Image classification data set "style-assistant" (krispyk84/style-assistant on GitHub). Class labels (2): closet, outfits.

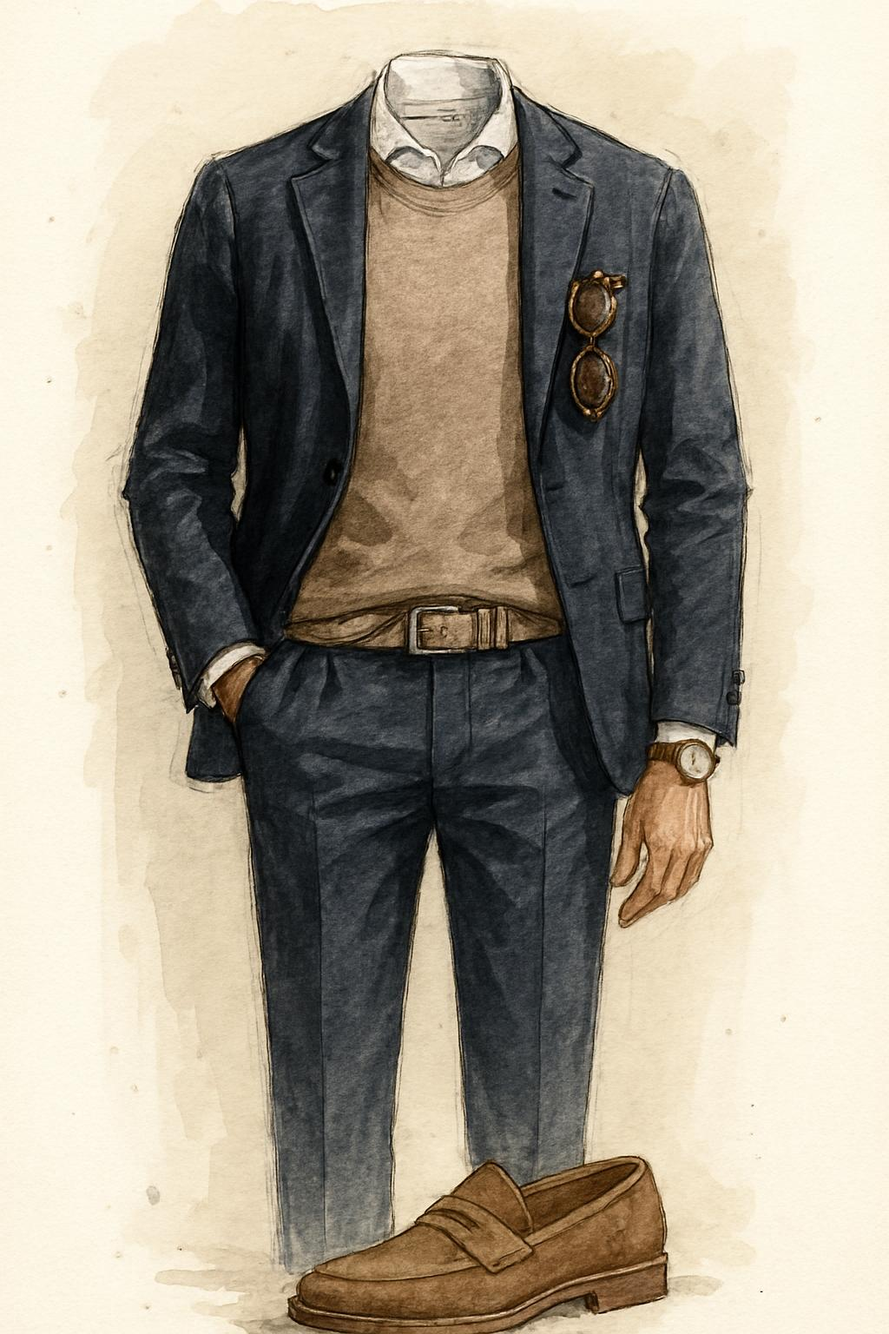
Label: outfits

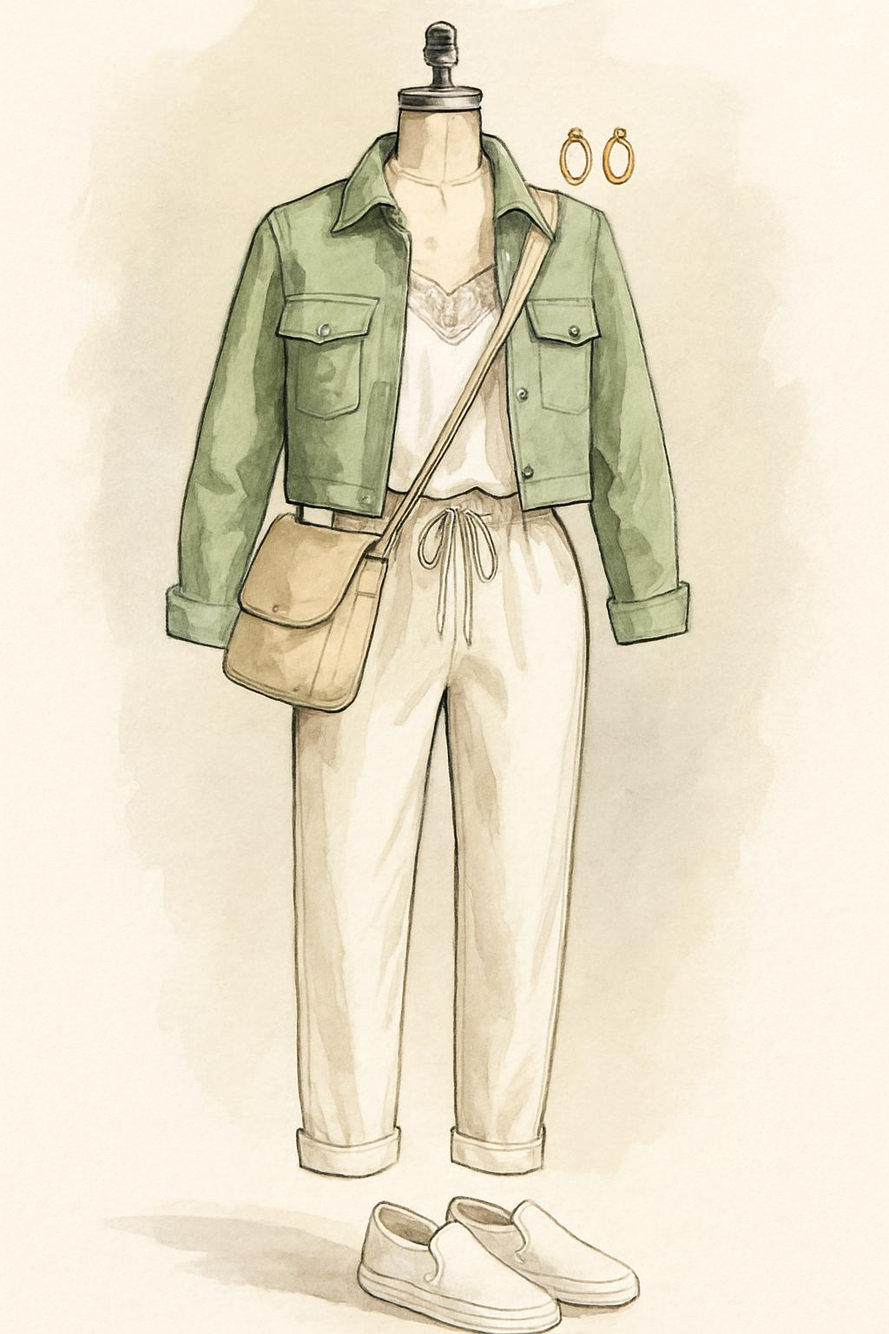
Label: outfits

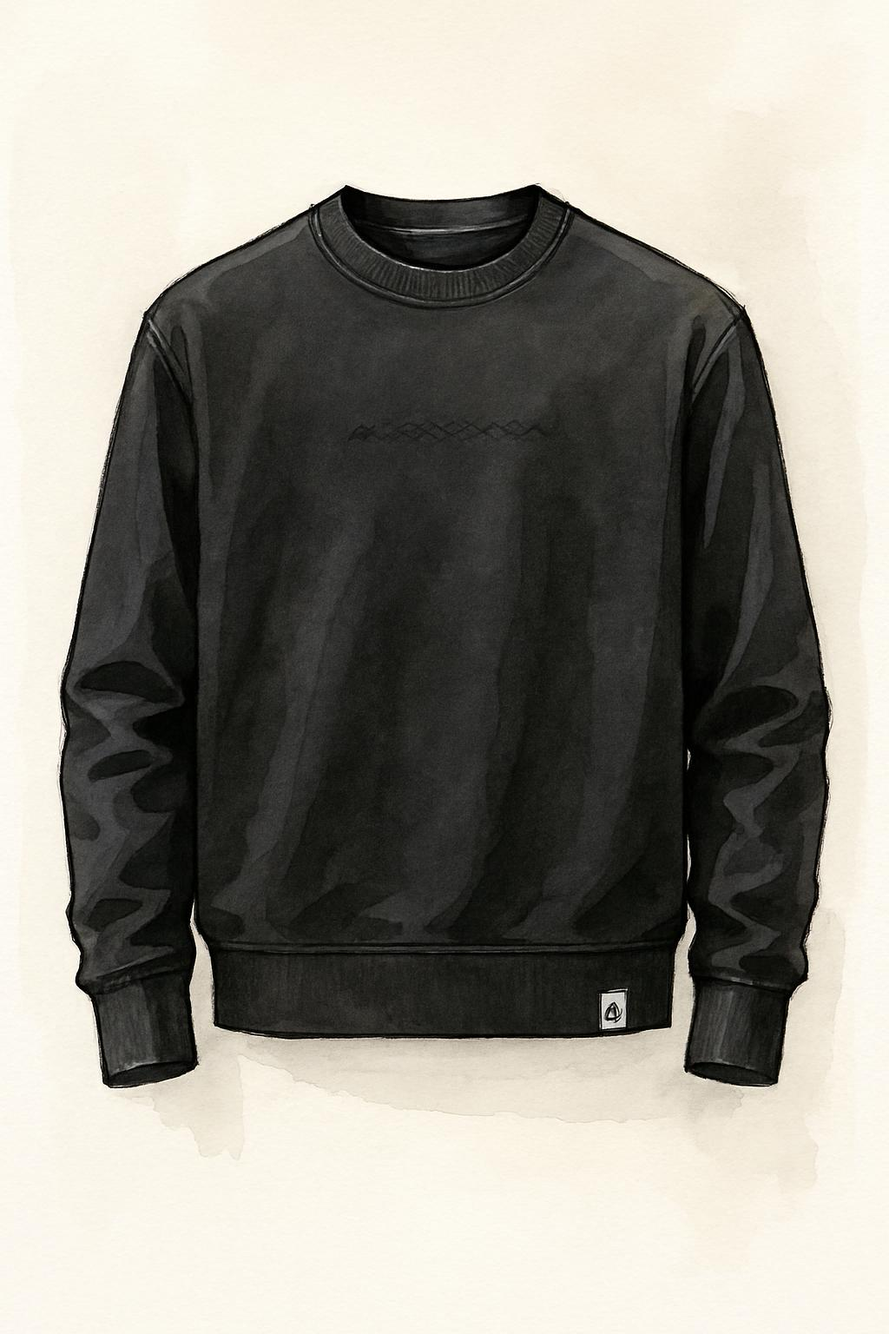
Label: closet

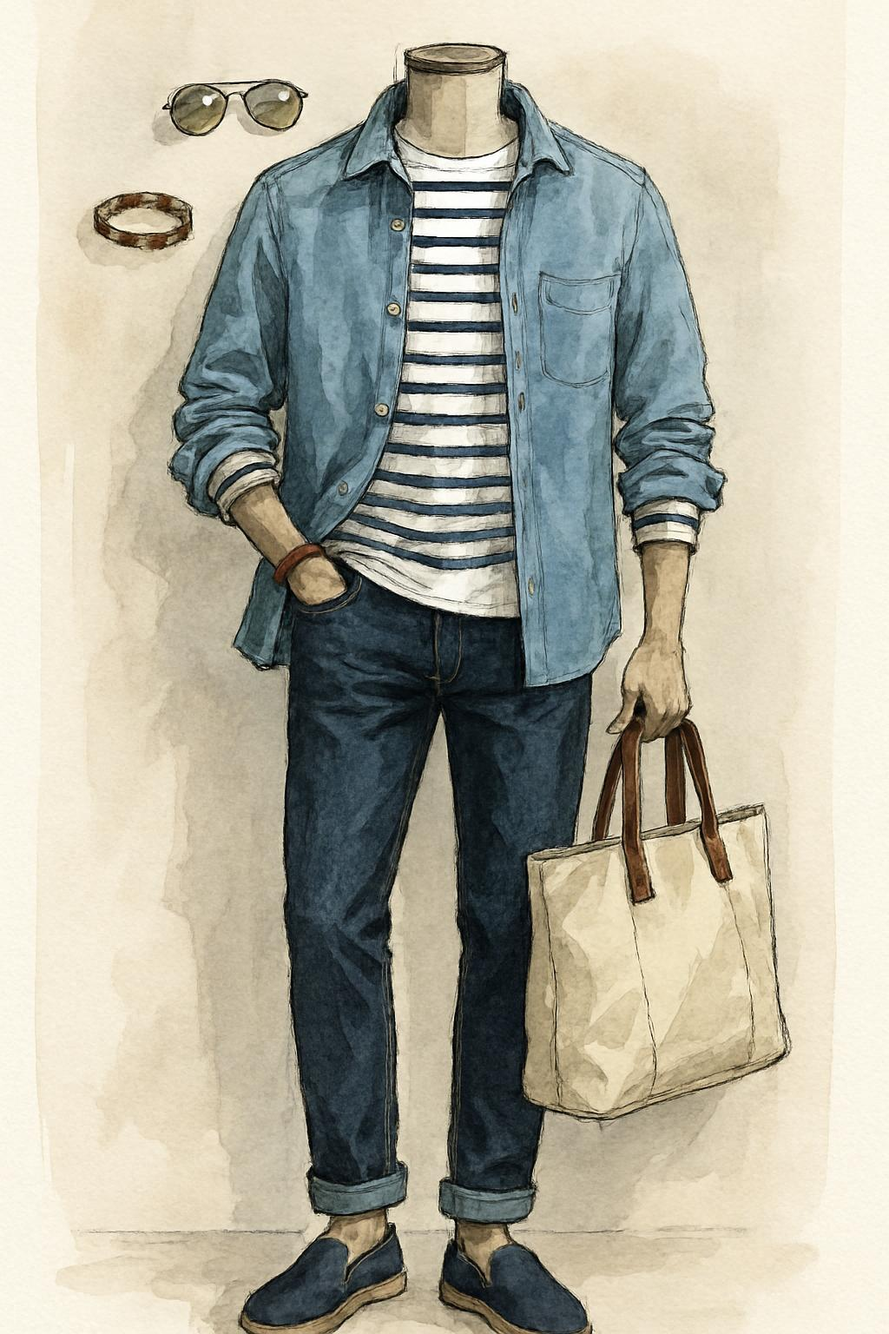
Label: outfits

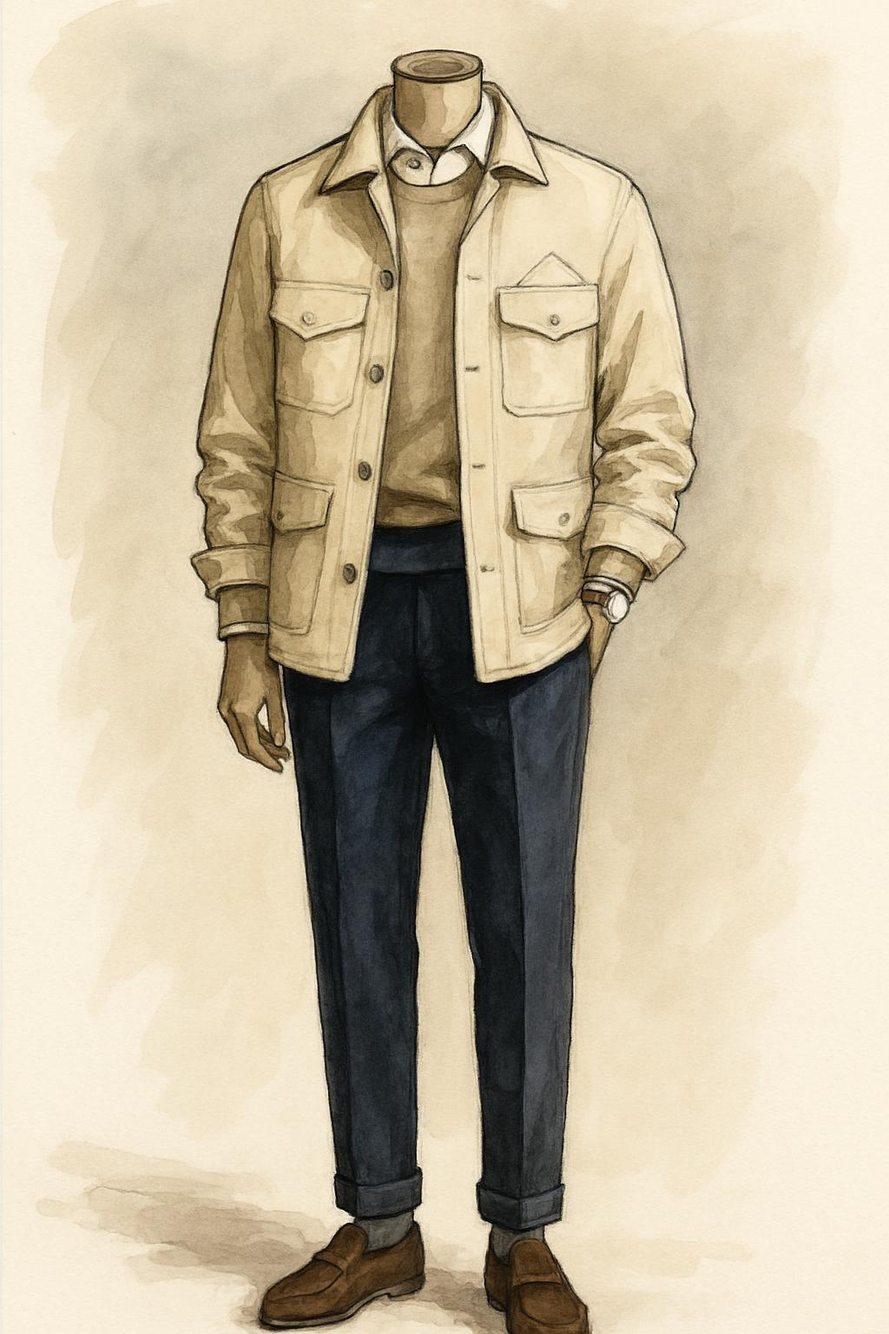
Label: outfits

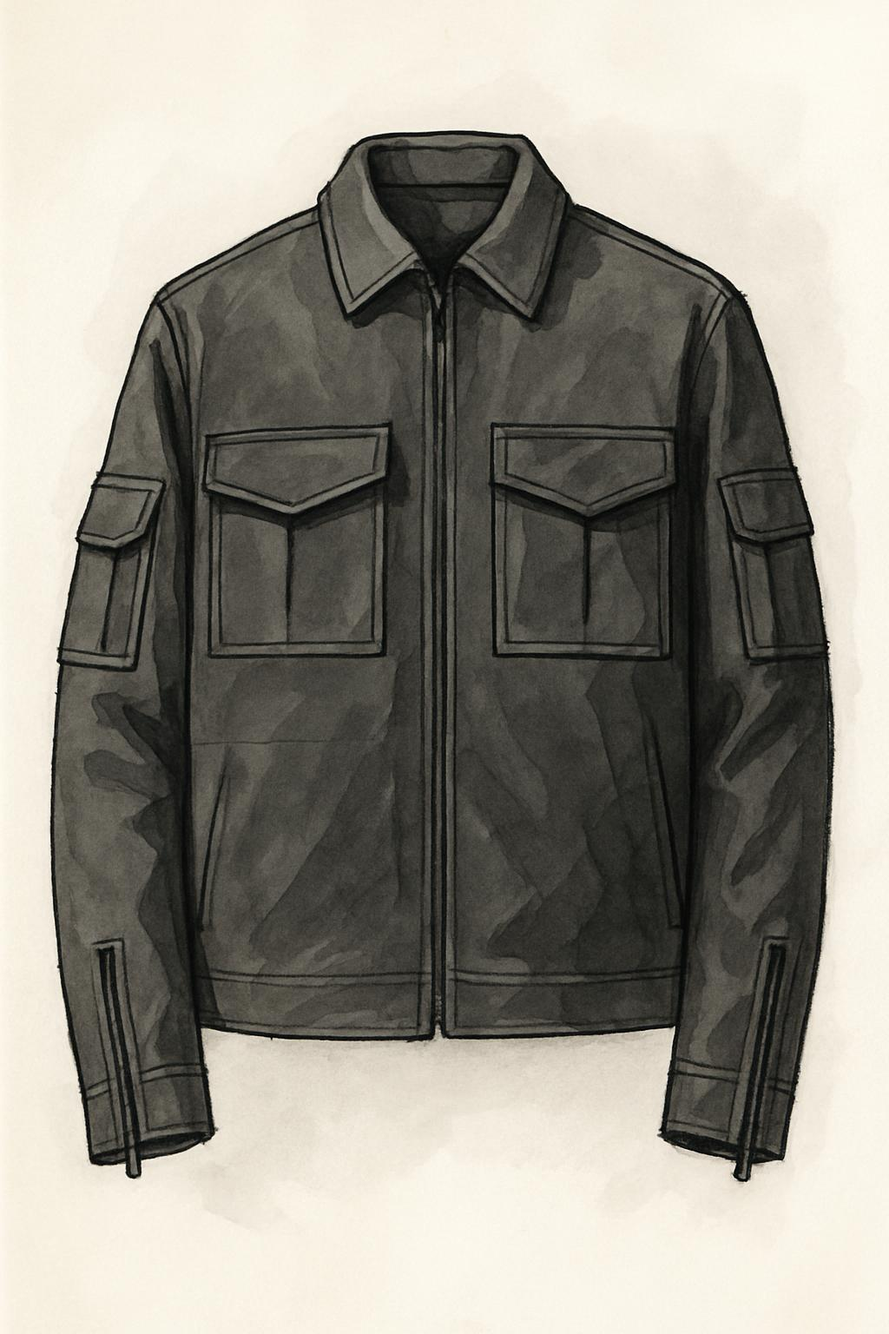
Label: closet
